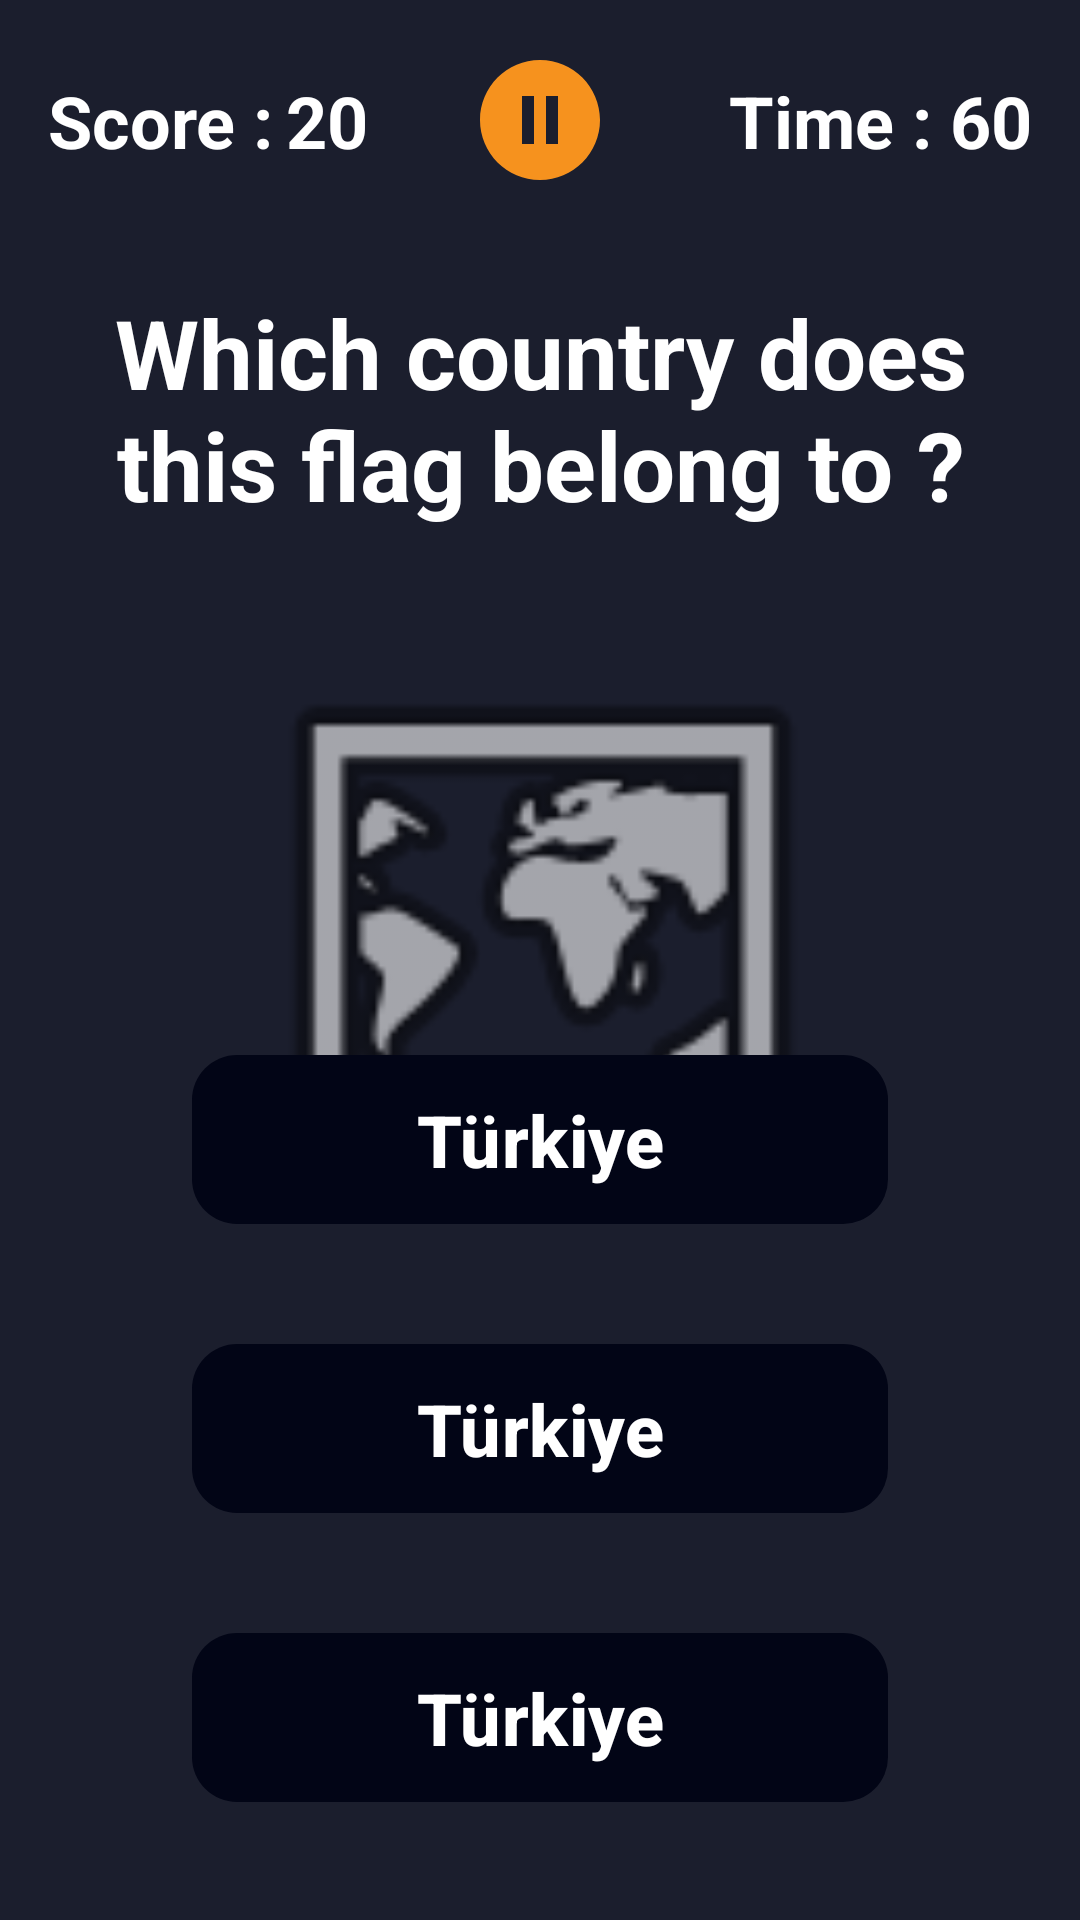

Android layout source for this screen:
<!-- AndroidManifest.xml: application theme Theme.CountryQuiz -->
<!-- res/layout/fragment_quiz.xml -->
<?xml version="1.0" encoding="utf-8"?>
<androidx.constraintlayout.widget.ConstraintLayout xmlns:android="http://schemas.android.com/apk/res/android"
    xmlns:app="http://schemas.android.com/apk/res-auto"
    xmlns:tools="http://schemas.android.com/tools"
    android:layout_width="match_parent"
    android:layout_height="match_parent"
    android:background="@color/background"
    tools:context=".ui.fragment.QuizFragment">

    <TextView
        android:id="@+id/questionText"
        android:layout_width="0dp"
        android:layout_height="wrap_content"
        android:layout_marginStart="@dimen/margin_medium"
        android:layout_marginTop="@dimen/margin_xlarge"
        android:layout_marginEnd="@dimen/margin_medium"
        android:text="@string/question"
        android:textAlignment="center"
        android:textColor="@color/white"
        android:textSize="@dimen/text_size_large"
        android:textStyle="bold"
        app:layout_constraintEnd_toEndOf="parent"
        app:layout_constraintStart_toStartOf="parent"
        app:layout_constraintTop_toBottomOf="@+id/imagePause" />

    <ImageView
        android:id="@+id/flagImage"
        android:layout_width="0dp"
        android:layout_height="200dp"
        android:layout_marginTop="@dimen/margin_xlarge"
        android:src="@android:drawable/ic_menu_mapmode"
        android:visibility="visible"
        app:layout_constraintEnd_toEndOf="@+id/questionText"
        app:layout_constraintStart_toStartOf="@+id/questionText"
        app:layout_constraintTop_toBottomOf="@+id/questionText" />

    <com.google.android.material.button.MaterialButton
        android:id="@+id/button1"
        android:layout_width="match_parent"
        android:layout_height="wrap_content"
        android:layout_marginStart="@dimen/margin_xxlarge"
        android:layout_marginEnd="@dimen/margin_xxlarge"
        android:padding="@dimen/padding_small"
        android:text="@string/countryName"
        android:textSize="@dimen/text_size_medium"
        android:textStyle="bold"
        app:backgroundTint="@color/button"
        app:cornerRadius="@dimen/large_radius"
        app:layout_constraintBottom_toTopOf="@+id/button2"
        app:layout_constraintEnd_toEndOf="parent"
        app:layout_constraintStart_toStartOf="parent"
        app:layout_constraintTop_toBottomOf="@+id/flagImage"
        app:layout_constraintVertical_chainStyle="packed" />

    <com.google.android.material.button.MaterialButton
        android:id="@+id/button2"
        android:layout_width="0dp"
        android:layout_height="wrap_content"
        android:layout_marginTop="@dimen/margin_xlarge"
        android:padding="@dimen/padding_small"
        android:text="@string/countryName"
        android:textSize="@dimen/text_size_medium"
        android:textStyle="bold"
        app:backgroundTint="@color/button"
        app:cornerRadius="@dimen/large_radius"
        app:layout_constraintBottom_toTopOf="@+id/button3"
        app:layout_constraintEnd_toEndOf="@+id/button1"
        app:layout_constraintStart_toStartOf="@+id/button1"
        app:layout_constraintTop_toBottomOf="@+id/button1" />

    <com.google.android.material.button.MaterialButton
        android:id="@+id/button3"
        android:layout_width="0dp"
        android:layout_height="wrap_content"
        android:layout_marginTop="@dimen/margin_xlarge"
        android:padding="@dimen/padding_small"
        android:text="@string/countryName"
        android:textSize="@dimen/text_size_medium"
        android:textStyle="bold"
        app:backgroundTint="@color/button"
        app:cornerRadius="@dimen/large_radius"
        app:layout_constraintBottom_toTopOf="@+id/button4"
        app:layout_constraintEnd_toEndOf="@+id/button2"
        app:layout_constraintStart_toStartOf="@+id/button2"
        app:layout_constraintTop_toBottomOf="@+id/button2" />

    <com.google.android.material.button.MaterialButton
        android:id="@+id/button4"
        android:layout_width="0dp"
        android:layout_height="wrap_content"
        android:layout_marginTop="@dimen/margin_xlarge"
        android:padding="@dimen/padding_small"
        android:text="@string/countryName"
        android:textSize="@dimen/text_size_medium"
        android:textStyle="bold"
        app:backgroundTint="@color/button"
        app:cornerRadius="@dimen/large_radius"
        app:layout_constraintBottom_toBottomOf="parent"
        app:layout_constraintEnd_toEndOf="@+id/button3"
        app:layout_constraintStart_toStartOf="@+id/button3"
        app:layout_constraintTop_toBottomOf="@+id/button3" />

    <com.airbnb.lottie.LottieAnimationView
        android:id="@+id/lottieAnimation"
        android:layout_width="wrap_content"
        android:layout_height="wrap_content"
        android:visibility="gone"
        app:layout_constraintBottom_toBottomOf="parent"
        app:layout_constraintEnd_toEndOf="parent"
        app:layout_constraintStart_toStartOf="parent"
        app:layout_constraintTop_toTopOf="parent"
        app:lottie_autoPlay="true"
        app:lottie_loop="true"
        app:lottie_rawRes="@raw/placeholder" />

    <TextView
        android:id="@+id/timerText"
        android:layout_width="wrap_content"
        android:layout_height="wrap_content"
        android:text="Time : 60"
        android:textColor="@color/white"
        android:textSize="@dimen/text_size_medium"
        android:textStyle="bold"
        app:layout_constraintBottom_toBottomOf="@+id/imagePause"
        app:layout_constraintEnd_toEndOf="@+id/questionText"
        app:layout_constraintTop_toTopOf="@+id/imagePause" />

    <TextView
        android:id="@+id/scoreText"
        android:layout_width="wrap_content"
        android:layout_height="wrap_content"
        android:text="@string/score"
        android:textColor="@color/white"
        android:textSize="@dimen/text_size_medium"
        android:textStyle="bold"
        app:layout_constraintBottom_toBottomOf="@+id/imagePause"
        app:layout_constraintStart_toStartOf="@+id/questionText"
        app:layout_constraintTop_toTopOf="@+id/imagePause" />

    <TextView
        android:id="@+id/scoreIntText"
        android:layout_width="wrap_content"
        android:layout_height="wrap_content"
        android:layout_marginStart="@dimen/margin_xsmall"
        android:text="20"
        android:textColor="@color/white"
        android:textSize="@dimen/text_size_medium"
        android:textStyle="bold"
        app:layout_constraintBottom_toBottomOf="@+id/scoreText"
        app:layout_constraintStart_toEndOf="@+id/scoreText"
        app:layout_constraintTop_toTopOf="@+id/scoreText" />

    <ImageView
        android:id="@+id/imagePause"
        android:layout_width="wrap_content"
        android:layout_height="wrap_content"
        android:layout_marginTop="@dimen/margin_medium"
        android:src="@drawable/pause_icon"
        app:layout_constraintEnd_toEndOf="parent"
        app:layout_constraintStart_toStartOf="parent"
        app:layout_constraintTop_toTopOf="parent" />
</androidx.constraintlayout.widget.ConstraintLayout>
<!-- resources referenced by this layout -->
<resources>
  <color name="background">#1B1E2D</color>
  <color name="button">#020516</color>
  <color name="white">#FFFFFFFF</color>
  <dimen name="large_radius">15dp</dimen>
  <dimen name="margin_medium">16dp</dimen>
  <dimen name="margin_xlarge">32dp</dimen>
  <dimen name="margin_xsmall">4dp</dimen>
  <dimen name="margin_xxlarge">64dp</dimen>
  
      //padding
  <dimen name="padding_small">12dp</dimen>
  <dimen name="text_size_large">32sp</dimen>
  <dimen name="text_size_medium">24sp</dimen>
  <!-- drawable pause_icon (drawable) -->
  <vector xmlns:android="http://schemas.android.com/apk/res/android" android:height="48dp" android:tint="#F6921E" android:viewportHeight="24" android:viewportWidth="24" android:width="48dp">
        
      <path android:fillColor="@android:color/white" android:pathData="M12,2C6.48,2 2,6.48 2,12s4.48,10 10,10s10,-4.48 10,-10S17.52,2 12,2zM11,16H9V8h2V16zM15,16h-2V8h2V16z"/>
      
  </vector>
  <string name="countryName">Türkiye</string>
  <string name="question">Which country does this flag belong to ?</string>
  <string name="score">Score :</string>
  <style name="Theme.CountryQuiz" parent="Base.Theme.CountryQuiz" />
  <style name="Base.Theme.CountryQuiz" parent="Theme.Material3.DayNight.NoActionBar">
          
          
          <item name="android:windowIsTranslucent">true</item>
          <item name="android:statusBarColor">@color/background</item>
          <item name="android:navigationBarColor">@color/background</item>
          <item name="android:windowLightStatusBar">true</item> 
      </style>
</resources>
